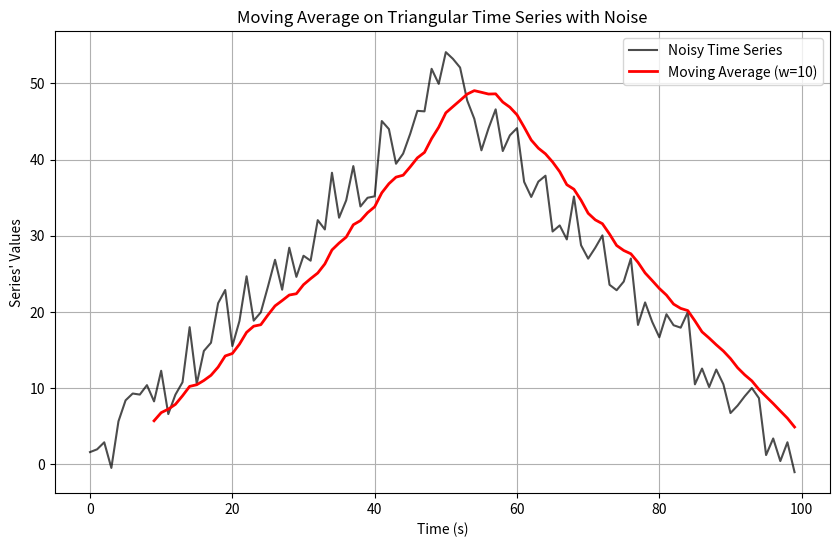

Reproduce this figure in Python.
import matplotlib.pyplot as plt
import random # Built-in module for generating random numbers

def movavg(f, w):
  moving_averages = []
  for i in range(len(f) - w + 1):
      window = f[i:i + w]
      moving_averages.append(sum(window) / w)
  return moving_averages

# Generate a time series
num_points = 100
time_series = [i if i <= num_points/2 else num_points - i for i in range(num_points)]

# Add manual noise to the triangular time series
noise_amplitude = 5
noisy_series = [value + random.uniform(-noise_amplitude, noise_amplitude) for value in time_series]

# Set the window length for the moving average
window_length = 10

# Calculate simples moving average
smoothed_series = movavg(noisy_series, window_length)

# Plot the original time series and the moving average
if __name__ == '__main__':
  plt.figure(figsize=(10, 6))
  plt.plot(range(num_points), noisy_series, label='Noisy Time Series', color='black', alpha=0.7)
  plt.plot(range(window_length - 1, num_points), smoothed_series, label=f'Moving Average (w={window_length})', color='red', linewidth=2)
  plt.xlabel('Time (s)')
  plt.ylabel("Series' Values")
  plt.title('Moving Average on Triangular Time Series with Noise')
  plt.legend()
  plt.grid(True)
  plt.show()
